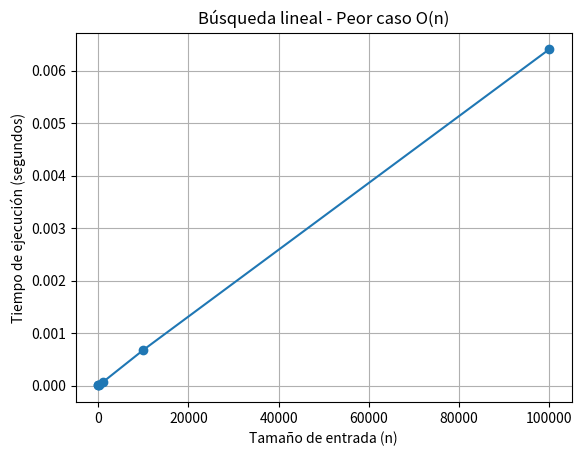

Recreate this plot in Python.
import matplotlib.pyplot as plt
import numpy as np
import time

def busqueda_lineal(A, x):
  for i in range(len(A)):
    if A[i] == x:
      return i
  return -1


# Diferentes tamaños de n
n = [1, 10, 100, 1000, 10000, 100000]

tiempos_ejecucion = []

# Para cada n
for i in n:
  # Generar un arreglo de tamaño n
  A = np.random.randint(0, 100, i)
  #print("A = ", A)

  # Definir valor objetivo: en el peor caso el valor objetivo no se encuentra en la lista
  x = -1

  # Búsqueda lineal
  inicio = time.time() # tiempo de inicio en segundos
  posicion = busqueda_lineal(A, x)
  print(f"El valor objetivo = {x} se encuentra en la posición: ", posicion)
  fin = time.time()   # tiempo de fin en segundos

  #print("Tiempo de ejecución (seg): ", fin - inicio)
  tiempos_ejecucion.append(fin - inicio)

print(tiempos_ejecucion)

# Graficar tiempos de ejecución
plt.plot(n, tiempos_ejecucion, marker='o')
plt.xlabel("Tamaño de entrada (n)")
plt.ylabel("Tiempo de ejecución (segundos)")
plt.title("Búsqueda lineal - Peor caso O(n)")
plt.grid(True)
plt.show()
